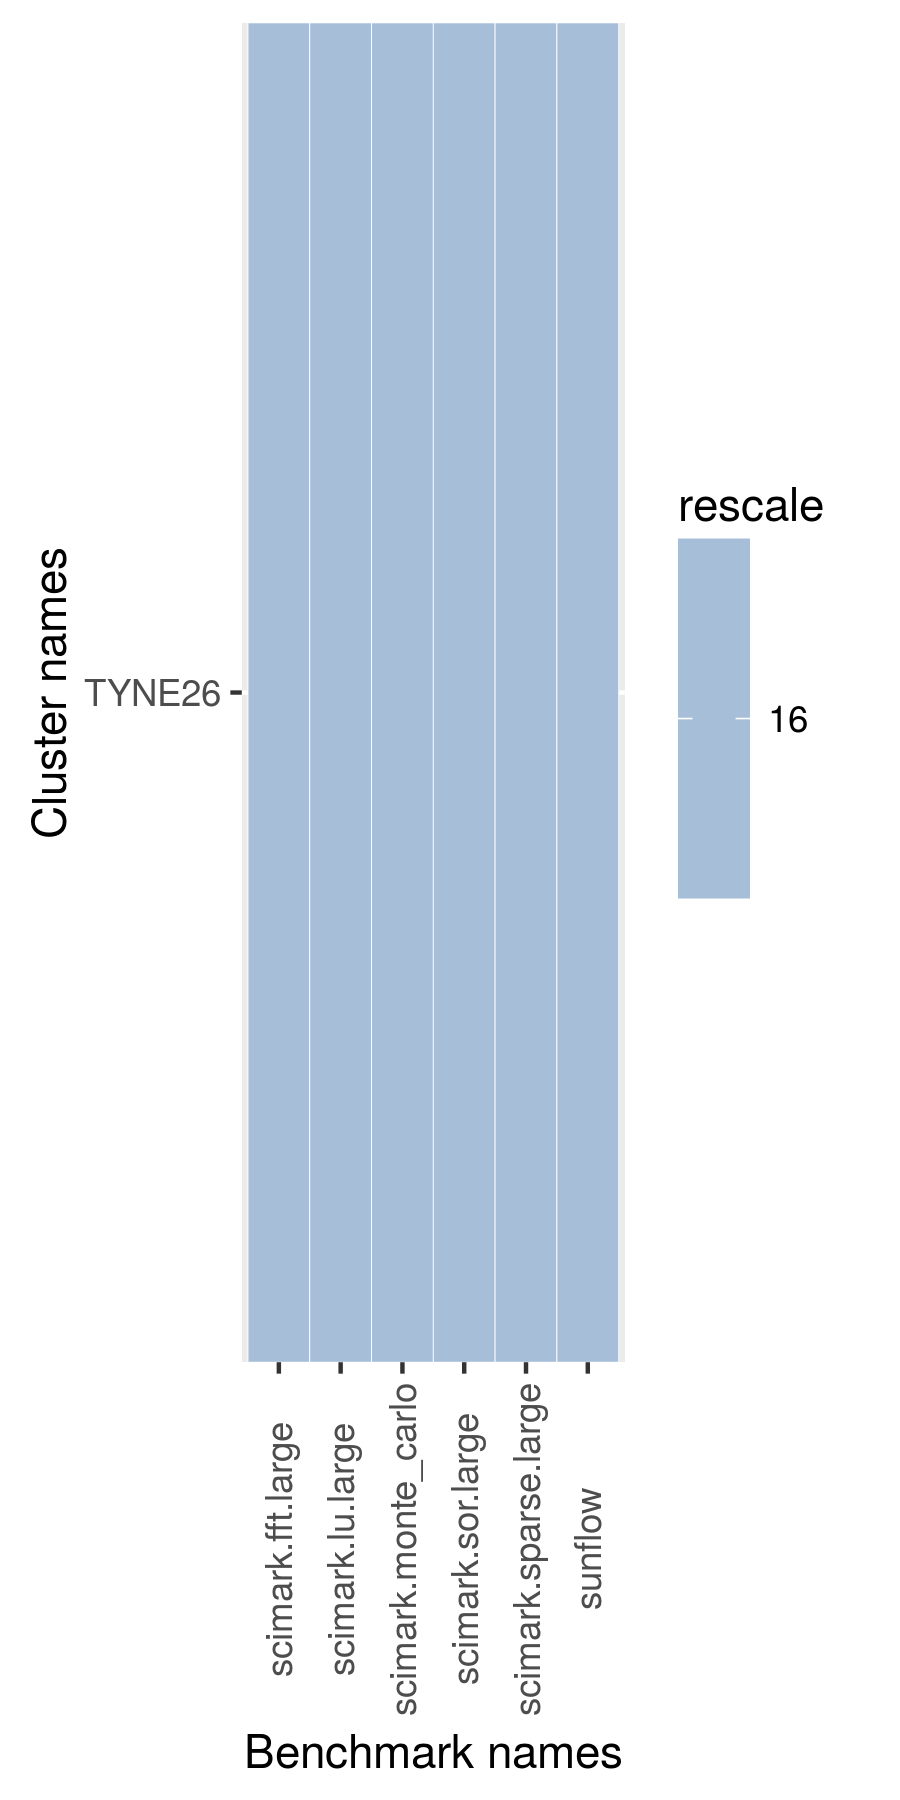

The data file committed next to this chart (first rows):
name, scimark.fft.large, scimark.lu.large, scimark.monte_carlo, scimark.sor.large, scimark.sparse.large, sunflow
TYNE26, 14.97, 3.262, 19.65, 16.38, 10.9, 19.84
